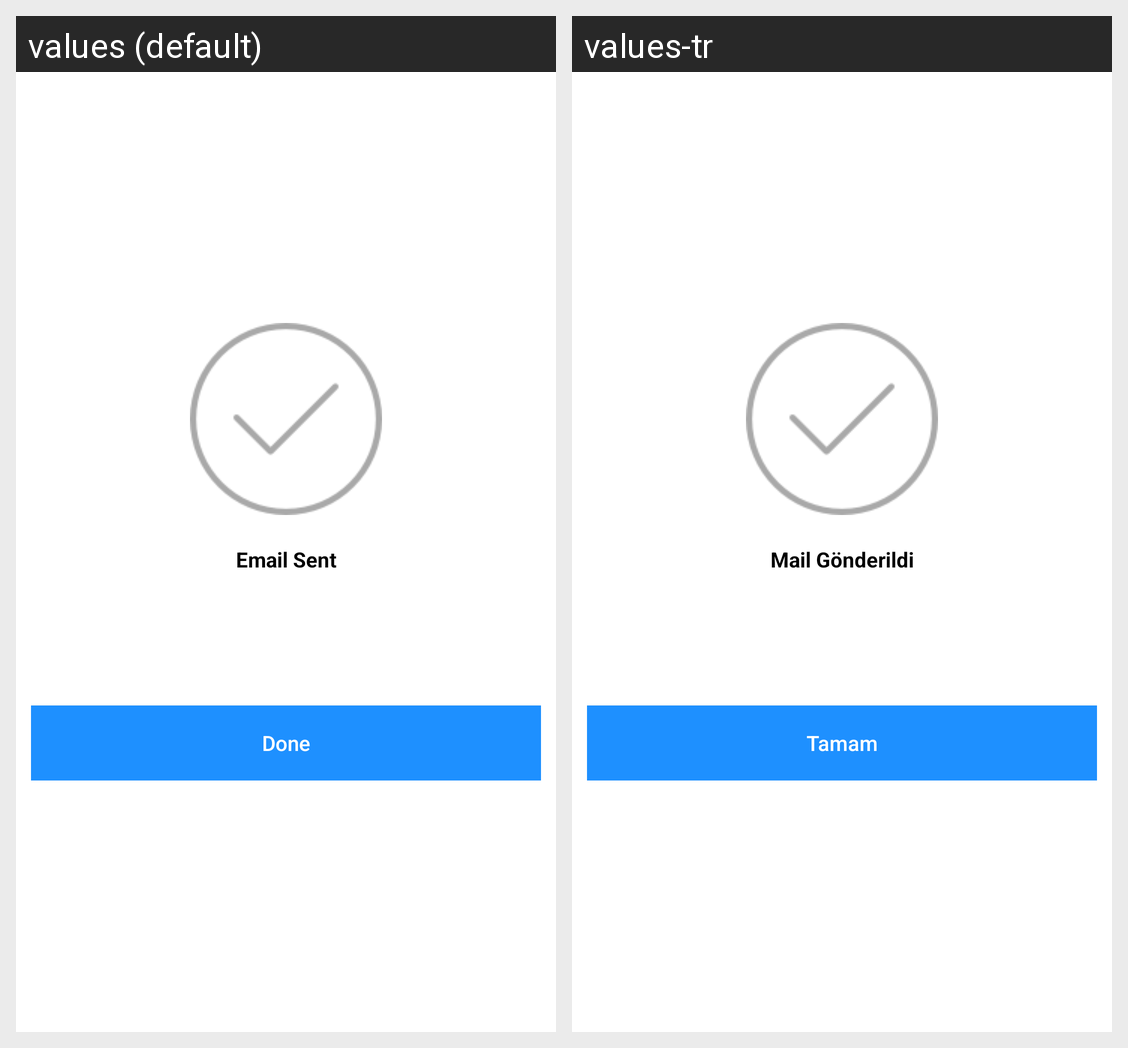

The same Android screen rendered under two of its app's locales, left to right. List the strings drawn on it with the default value and each locale's translation.
Android screen res/layout/fragment_sales_report_email_completed.xml rendered under 2 locales, left to right: values (default), values-tr. Device: Nexus 5 (rendered at 1080×1920; each locale shown at half size, 540×960, under a caption strip naming it); theme AppTheme.
Strings drawn on this screen, with the default value and each locale's value (text and hints the layout hard-codes, and strings that could not be matched under every locale, appear in the picture but are not listed):

email_sent
  values: Email Sent
  values-tr: Mail Gönderildi

done
  values: Done
  values-tr: Tamam
